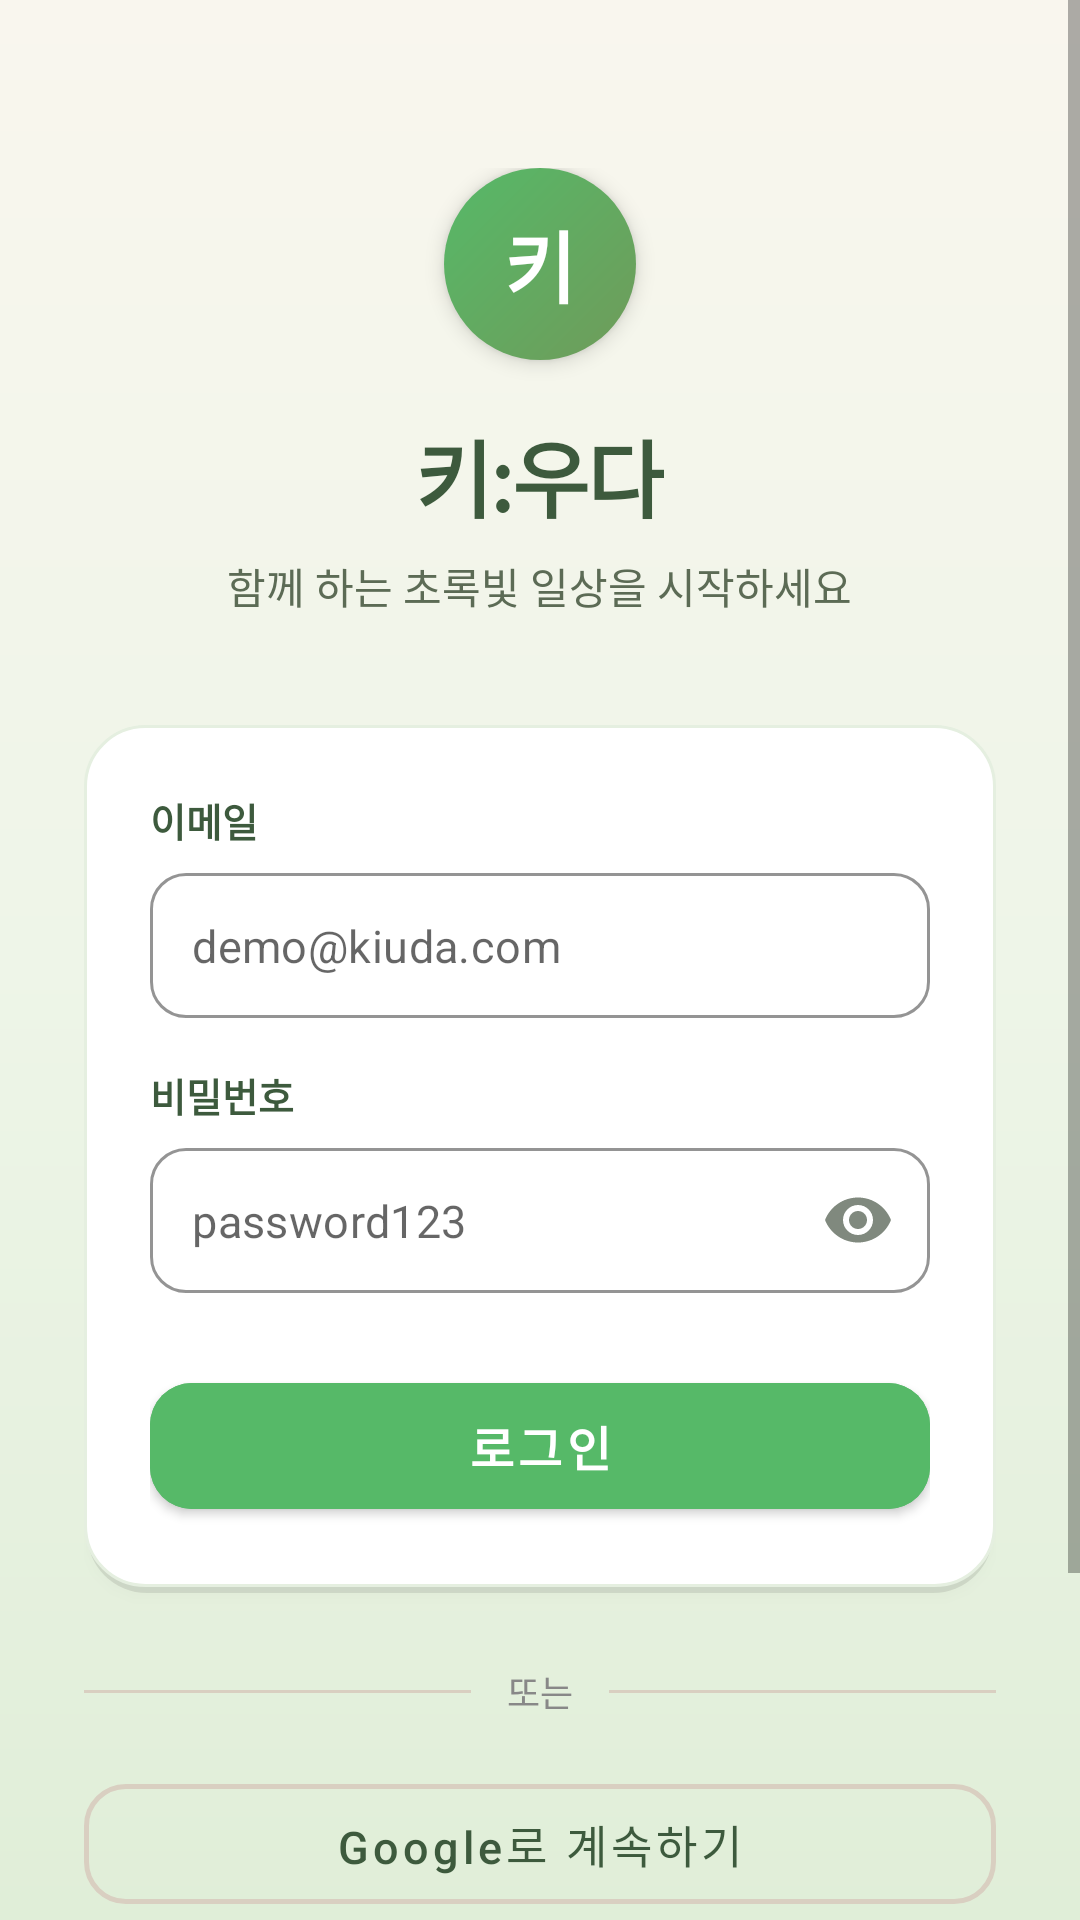

This screen was rendered from an Android layout file. Write that file and the resources it references.
<!-- AndroidManifest.xml: activity theme Theme.Kiuda.NoActionBar -->
<!-- res/layout/activity_login.xml -->
<?xml version="1.0" encoding="utf-8"?>
<ScrollView xmlns:android="http://schemas.android.com/apk/res/android"
    xmlns:app="http://schemas.android.com/apk/res-auto"
    android:layout_width="match_parent"
    android:layout_height="match_parent"
    android:fillViewport="true"
    android:background="@drawable/bg_gradient_login"
    android:overScrollMode="never">

    <LinearLayout
        android:layout_width="match_parent"
        android:layout_height="wrap_content"
        android:orientation="vertical"
        android:paddingLeft="28dp"
        android:paddingRight="28dp"
        android:paddingTop="56dp"
        android:paddingBottom="32dp"
        android:gravity="center_horizontal">

        <FrameLayout
            android:layout_width="64dp"
            android:layout_height="64dp"
            android:background="@drawable/bg_logo_circle"
            android:elevation="4dp">

            <TextView
                android:layout_width="match_parent"
                android:layout_height="match_parent"
                android:gravity="center"
                android:text="키"
                android:textColor="@color/neo_white"
                android:textSize="26sp"
                android:textStyle="bold" />
        </FrameLayout>

        <TextView
            android:layout_width="wrap_content"
            android:layout_height="wrap_content"
            android:layout_marginTop="18dp"
            android:text="키:우다"
            android:textSize="28sp"
            android:textStyle="bold"
            android:textColor="@color/neo_text_dark"
            android:letterSpacing="-0.02" />

        <TextView
            android:layout_width="wrap_content"
            android:layout_height="wrap_content"
            android:layout_marginTop="6dp"
            android:text="함께 하는 초록빛 일상을 시작하세요"
            android:textSize="14sp"
            android:textColor="@color/neo_muted" />

        <LinearLayout
            android:layout_width="match_parent"
            android:layout_height="wrap_content"
            android:layout_marginTop="36dp"
            android:orientation="vertical"
            android:padding="22dp"
            android:background="@drawable/bg_neo_card"
            android:elevation="2dp">

            <TextView
                android:layout_width="wrap_content"
                android:layout_height="wrap_content"
                android:text="이메일"
                android:textSize="13sp"
                android:textStyle="bold"
                android:textColor="@color/neo_text_dark" />

            <com.google.android.material.textfield.TextInputLayout
                android:layout_width="match_parent"
                android:layout_height="wrap_content"
                android:layout_marginTop="8dp"
                style="@style/Widget.MaterialComponents.TextInputLayout.OutlinedBox"
                app:boxCornerRadiusTopStart="12dp"
                app:boxCornerRadiusTopEnd="12dp"
                app:boxCornerRadiusBottomStart="12dp"
                app:boxCornerRadiusBottomEnd="12dp"
                app:boxStrokeColor="@color/neo_green_primary"
                app:hintEnabled="false">

                <com.google.android.material.textfield.TextInputEditText
                    android:id="@+id/etUsername"
                    android:layout_width="match_parent"
                    android:layout_height="wrap_content"
                    android:hint="demo@kiuda.com"
                    android:inputType="textEmailAddress"
                    android:imeOptions="actionNext"
                    android:textSize="15sp"
                    android:padding="14dp" />
            </com.google.android.material.textfield.TextInputLayout>

            <TextView
                android:layout_width="wrap_content"
                android:layout_height="wrap_content"
                android:layout_marginTop="16dp"
                android:text="비밀번호"
                android:textSize="13sp"
                android:textStyle="bold"
                android:textColor="@color/neo_text_dark" />

            <com.google.android.material.textfield.TextInputLayout
                android:layout_width="match_parent"
                android:layout_height="wrap_content"
                android:layout_marginTop="8dp"
                style="@style/Widget.MaterialComponents.TextInputLayout.OutlinedBox"
                app:boxCornerRadiusTopStart="12dp"
                app:boxCornerRadiusTopEnd="12dp"
                app:boxCornerRadiusBottomStart="12dp"
                app:boxCornerRadiusBottomEnd="12dp"
                app:boxStrokeColor="@color/neo_green_primary"
                app:endIconMode="password_toggle"
                app:hintEnabled="false">

                <com.google.android.material.textfield.TextInputEditText
                    android:id="@+id/etPassword"
                    android:layout_width="match_parent"
                    android:layout_height="wrap_content"
                    android:hint="password123"
                    android:inputType="textPassword"
                    android:imeOptions="actionDone"
                    android:textSize="15sp"
                    android:padding="14dp" />
            </com.google.android.material.textfield.TextInputLayout>

            <com.google.android.material.button.MaterialButton
                android:id="@+id/btnLogin"
                android:layout_width="match_parent"
                android:layout_height="54dp"
                android:layout_marginTop="24dp"
                android:text="로그인"
                android:textSize="16sp"
                android:textStyle="bold"
                app:cornerRadius="14dp"
                android:backgroundTint="@color/neo_green_primary"
                android:elevation="2dp" />
        </LinearLayout>

        <LinearLayout
            android:layout_width="match_parent"
            android:layout_height="wrap_content"
            android:layout_marginTop="24dp"
            android:orientation="horizontal"
            android:gravity="center_vertical">

            <View
                android:layout_width="0dp"
                android:layout_height="1dp"
                android:layout_weight="1"
                android:background="@color/neo_border" />

            <TextView
                android:layout_width="wrap_content"
                android:layout_height="wrap_content"
                android:paddingLeft="12dp"
                android:paddingRight="12dp"
                android:text="또는"
                android:textSize="12sp"
                android:textColor="@color/neo_muted_light" />

            <View
                android:layout_width="0dp"
                android:layout_height="1dp"
                android:layout_weight="1"
                android:background="@color/neo_border" />
        </LinearLayout>

        <com.google.android.material.button.MaterialButton
            android:id="@+id/btnGoogleLogin"
            android:layout_width="match_parent"
            android:layout_height="52dp"
            android:layout_marginTop="16dp"
            android:text="Google로 계속하기"
            android:textSize="15sp"
            style="@style/Widget.MaterialComponents.Button.OutlinedButton"
            app:cornerRadius="14dp"
            app:strokeColor="@color/neo_border"
            app:strokeWidth="1.5dp"
            android:textColor="@color/neo_text_dark" />

        <com.google.android.material.button.MaterialButton
            android:id="@+id/btnGoSignup"
            android:layout_width="match_parent"
            android:layout_height="48dp"
            android:layout_marginTop="8dp"
            android:text="계정이 없으신가요?  회원가입"
            style="@style/Widget.MaterialComponents.Button.TextButton"
            android:textColor="@color/neo_green_dark"
            android:textSize="14sp" />

        <ProgressBar
            android:id="@+id/progress"
            android:layout_width="wrap_content"
            android:layout_height="wrap_content"
            android:layout_marginTop="16dp"
            android:indeterminateTint="@color/neo_green_primary"
            android:visibility="gone" />

        <TextView
            android:layout_width="wrap_content"
            android:layout_height="wrap_content"
            android:layout_marginTop="24dp"
            android:text="데모  ·  demo@kiuda.com / password123"
            android:textSize="11sp"
            android:textColor="@color/neo_muted"
            android:background="@drawable/bg_chip"
            android:paddingLeft="12dp"
            android:paddingRight="12dp"
            android:paddingTop="6dp"
            android:paddingBottom="6dp" />

    </LinearLayout>
</ScrollView>
<!-- resources referenced by this layout -->
<resources>
  <color name="neo_border">#D9CFC1</color>
  <color name="neo_green_dark">#4F7A3E</color>
  <color name="neo_green_primary">#56B968</color>
  <color name="neo_muted">#5C6B55</color>
  <color name="neo_muted_light">#888888</color>
  <color name="neo_text_dark">#3D5A3D</color>
  <color name="neo_white">#FFFFFF</color>
  <!-- drawable bg_chip (drawable) -->
  <?xml version="1.0" encoding="utf-8"?>
  <shape xmlns:android="http://schemas.android.com/apk/res/android">
      <solid android:color="#EEF5E8" />
      <corners android:radius="20dp" />
  </shape>
  <!-- drawable bg_gradient_login (drawable) -->
  <?xml version="1.0" encoding="utf-8"?>
  <shape xmlns:android="http://schemas.android.com/apk/res/android">
      <gradient
          android:angle="160"
          android:startColor="#F9F6EE"
          android:centerColor="#EEF5E8"
          android:endColor="#E0EED8"
          android:type="linear" />
  </shape>
  <!-- drawable bg_logo_circle (drawable) -->
  <?xml version="1.0" encoding="utf-8"?>
  <shape xmlns:android="http://schemas.android.com/apk/res/android" android:shape="oval">
      <gradient
          android:startColor="#6F9B5A"
          android:endColor="#56B968"
          android:angle="135" />
      <size android:width="56dp" android:height="56dp" />
  </shape>
  <!-- drawable bg_neo_card (drawable) -->
  <?xml version="1.0" encoding="utf-8"?>
  <layer-list xmlns:android="http://schemas.android.com/apk/res/android">
      <item android:left="1dp" android:top="2dp" android:right="1dp" android:bottom="0dp">
          <shape android:shape="rectangle">
              <solid android:color="#18000000" />
              <corners android:radius="20dp" />
          </shape>
      </item>
      <item android:bottom="2dp">
          <shape android:shape="rectangle">
              <solid android:color="#FFFFFF" />
              <corners android:radius="20dp" />
              <stroke android:width="1dp" android:color="#E5EFE0" />
          </shape>
      </item>
  </layer-list>
  <style name="Theme.Kiuda.NoActionBar" parent="Theme.Kiuda">
          <item name="windowActionBar">false</item>
          <item name="windowNoTitle">true</item>
      </style>
  <style name="Theme.Kiuda" parent="Theme.MaterialComponents.DayNight.NoActionBar">
          <item name="colorPrimary">@color/neo_green_primary</item>
          <item name="colorPrimaryVariant">@color/neo_green_dark</item>
          <item name="colorOnPrimary">@color/neo_white</item>
          <item name="colorSecondary">@color/neo_leaf</item>
          <item name="colorOnSecondary">@color/neo_white</item>
          <item name="colorSurface">@color/neo_bg</item>
          <item name="colorOnSurface">@color/neo_text</item>
          <item name="android:colorBackground">@color/neo_bg</item>
          <item name="android:statusBarColor">@color/neo_green_dark</item>
          <item name="android:navigationBarColor">@color/neo_bg</item>
          <item name="android:windowLightStatusBar">false</item>
          <item name="materialButtonStyle">@style/Widget.Kiuda.Button</item>
      </style>
  <color name="neo_leaf">#7CB342</color>
  <color name="neo_bg">#EEF3EA</color>
  <color name="neo_text">#2C3A28</color>
  <style name="Widget.Kiuda.Button" parent="Widget.MaterialComponents.Button">
          <item name="cornerRadius">12dp</item>
          <item name="android:textAllCaps">false</item>
          <item name="android:textSize">16sp</item>
          <item name="backgroundTint">@color/neo_green_primary</item>
          <item name="android:textColor">@color/neo_white</item>
      </style>
</resources>
